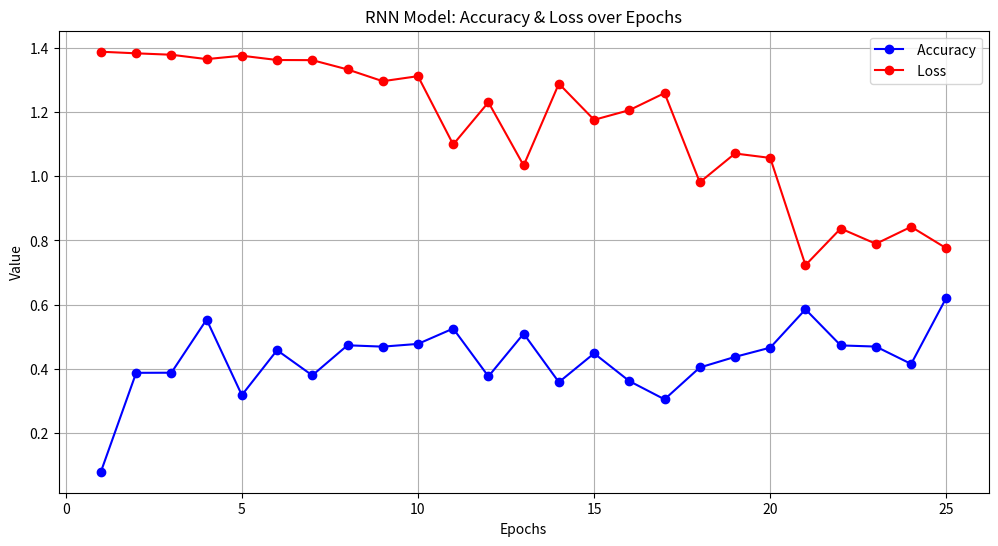

Recreate this plot in Python.
import matplotlib.pyplot as plt

epochs = list(range(1, 26))
accuracy = [0.0800, 0.3879, 0.3882, 0.5538, 0.3185, 0.4583, 0.3799, 0.4736, 0.4694, 0.4779,
            0.5257, 0.3767, 0.5099, 0.3588, 0.4484, 0.3621, 0.3053, 0.4045, 0.4375, 0.4663,
            0.5855, 0.4732, 0.4696, 0.4155, 0.6220]
loss = [1.3875, 1.3825, 1.3781, 1.3645, 1.3751, 1.3617, 1.3613, 1.3324, 1.2957, 1.3114,
        1.0987, 1.2301, 1.0334, 1.2880, 1.1755, 1.2056, 1.2587, 0.9810, 1.0707, 1.0569,
        0.7231, 0.8371, 0.7895, 0.8425, 0.7755]


plt.figure(figsize=(12, 6))
plt.plot(epochs, accuracy, label=" Accuracy", marker="o", linestyle="-", color='b')
plt.plot(epochs, loss, label=" Loss", marker="o", linestyle="-", color='r')
plt.xlabel("Epochs")
plt.ylabel("Value")
plt.title("RNN Model: Accuracy & Loss over Epochs")
plt.legend()
plt.grid(True)
plt.show()
